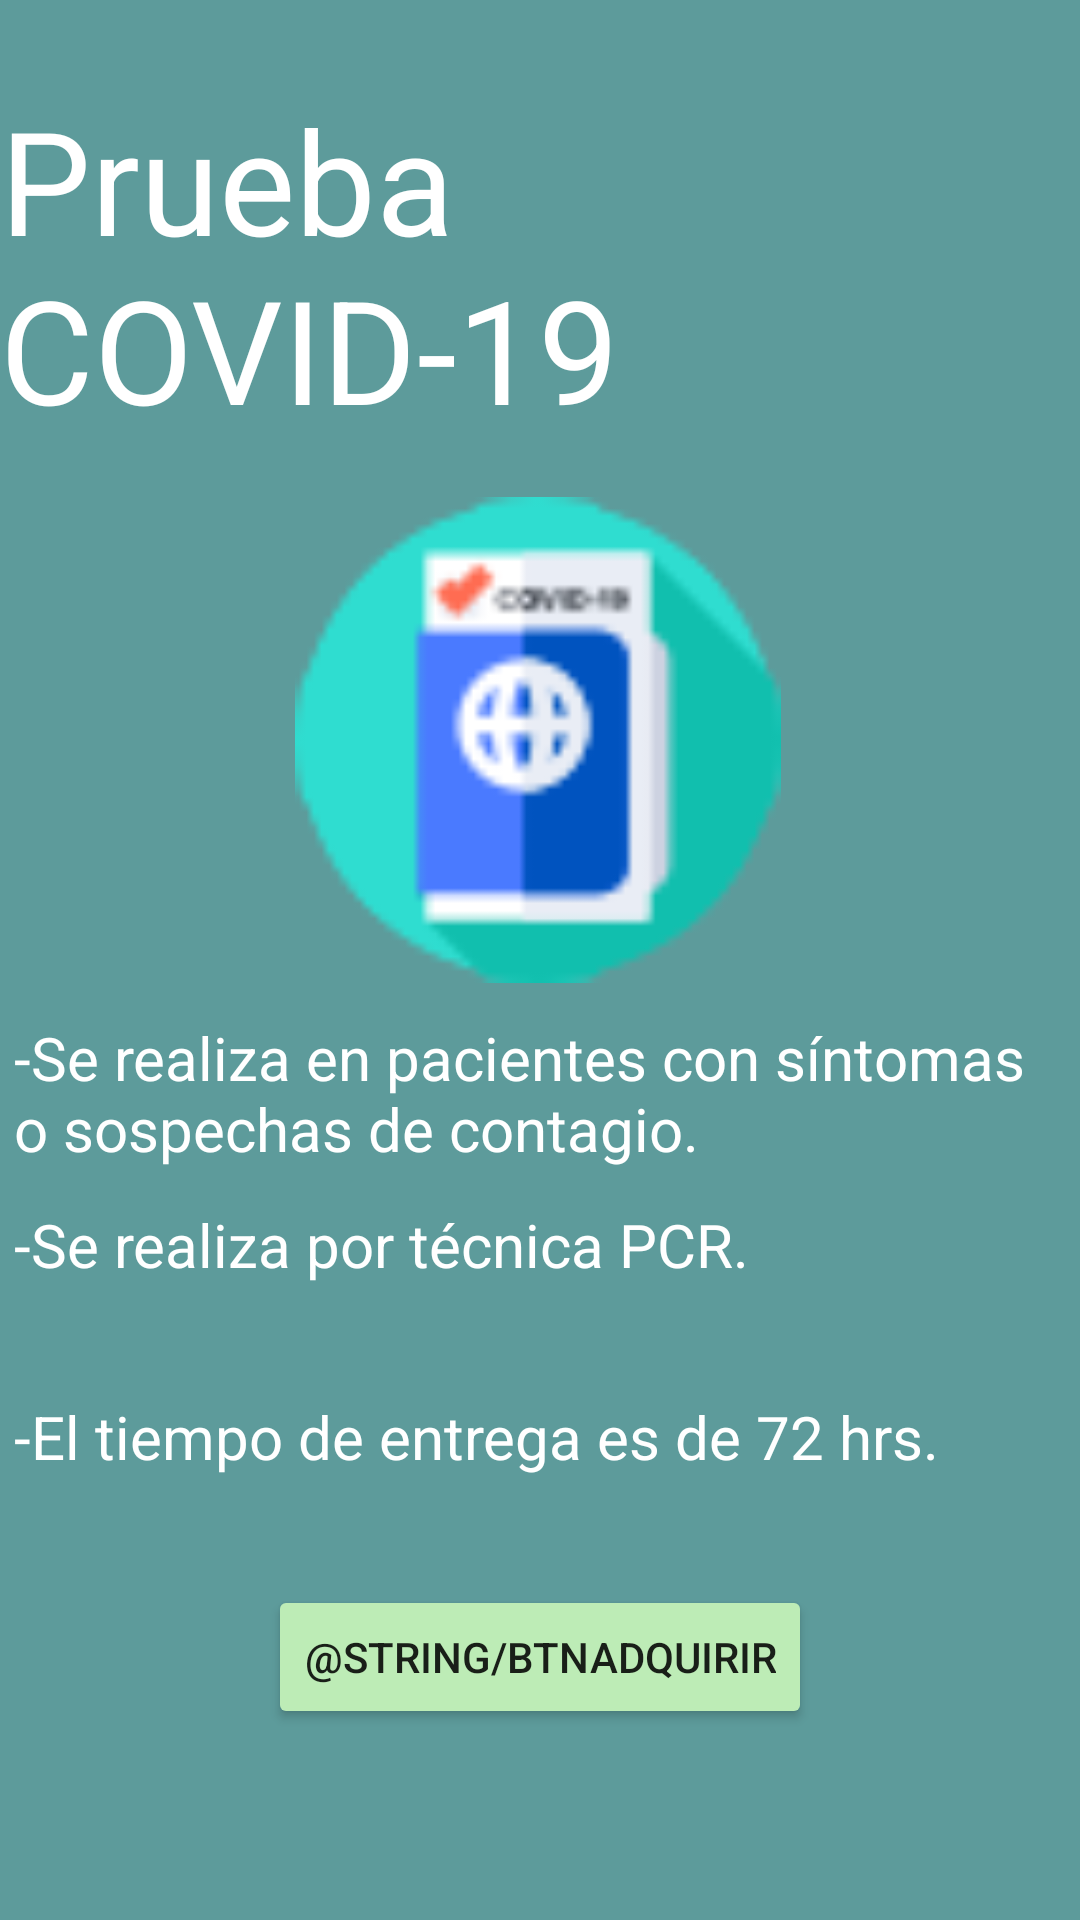

Write the Android layout XML for this screen, with the resource values it uses.
<!-- AndroidManifest.xml: application theme Theme.MiDoctor -->
<!-- res/layout/activity_cov19.xml -->
<?xml version="1.0" encoding="utf-8"?>
<androidx.constraintlayout.widget.ConstraintLayout xmlns:android="http://schemas.android.com/apk/res/android"
    xmlns:app="http://schemas.android.com/apk/res-auto"
    xmlns:tools="http://schemas.android.com/tools"
    android:layout_width="match_parent"
    android:layout_height="match_parent"
    android:background="@color/blue">


    <TextView
        android:id="@+id/textView8"
        android:layout_width="wrap_content"
        android:layout_height="wrap_content"
        android:text="Prueba COVID-19"
        android:textColor="@color/white"
        android:textSize="48sp"
        app:layout_constraintBottom_toBottomOf="parent"
        app:layout_constraintEnd_toEndOf="parent"
        app:layout_constraintHorizontal_bias="0.487"
        app:layout_constraintStart_toStartOf="parent"
        app:layout_constraintTop_toTopOf="parent"
        app:layout_constraintVertical_bias="0.053" />

    <ImageView
        android:id="@+id/imageView4"
        android:layout_width="180dp"
        android:layout_height="162dp"
        app:layout_constraintBottom_toBottomOf="parent"
        app:layout_constraintEnd_toEndOf="parent"
        app:layout_constraintHorizontal_bias="0.497"
        app:layout_constraintStart_toStartOf="parent"
        app:layout_constraintTop_toBottomOf="@+id/textView8"
        app:layout_constraintVertical_bias="0.053"
        app:srcCompat="@drawable/covid" />

    <TextView
        android:id="@+id/textView9"
        android:layout_width="351dp"
        android:layout_height="52dp"
        android:text="-Se realiza en pacientes con síntomas o sospechas de contagio."
        android:textColor="@color/white"
        android:textSize="20sp"
        app:layout_constraintBottom_toBottomOf="parent"
        app:layout_constraintEnd_toEndOf="parent"
        app:layout_constraintStart_toStartOf="parent"
        app:layout_constraintTop_toBottomOf="@+id/imageView4"
        app:layout_constraintVertical_bias="0.043" />

    <TextView
        android:id="@+id/textView10"
        android:layout_width="351dp"
        android:layout_height="52dp"
        android:text="-Se realiza por técnica PCR."
        android:textColor="@color/white"
        android:textSize="20sp"
        app:layout_constraintBottom_toBottomOf="parent"
        app:layout_constraintEnd_toEndOf="parent"
        app:layout_constraintStart_toStartOf="parent"
        app:layout_constraintTop_toBottomOf="@+id/textView9"
        app:layout_constraintVertical_bias="0.052" />

    <TextView
        android:id="@+id/textView11"
        android:layout_width="351dp"
        android:layout_height="52dp"
        android:text="-El tiempo de entrega es de 72 hrs."
        android:textColor="@color/white"
        android:textSize="20sp"
        app:layout_constraintBottom_toBottomOf="parent"
        app:layout_constraintEnd_toEndOf="parent"
        app:layout_constraintStart_toStartOf="parent"
        app:layout_constraintTop_toBottomOf="@+id/textView10"
        app:layout_constraintVertical_bias="0.09" />

    <Button
        android:id="@+id/btnaddpcov"
        android:layout_width="wrap_content"
        android:layout_height="wrap_content"
        android:backgroundTint="@color/green"
        android:text="@string/btnadquirir"
        app:layout_constraintBottom_toBottomOf="parent"
        app:layout_constraintEnd_toEndOf="parent"
        app:layout_constraintStart_toStartOf="parent"
        app:layout_constraintTop_toBottomOf="@+id/textView11"
        app:layout_constraintVertical_bias="0.146" />
</androidx.constraintlayout.widget.ConstraintLayout>
<!-- resources referenced by this layout -->
<resources>
  <color name="blue">#5d9b9b</color>
  <color name="green">#bdecb6</color>
  <color name="white">#FFFFFFFF</color>
  <!-- drawable covid: png bitmap (drawable-v24, 3200 bytes) -->
  <style name="Theme.MiDoctor" parent="Theme.MaterialComponents.DayNight.DarkActionBar">
          
          <item name="colorPrimary">@color/purple_500</item>
          <item name="colorPrimaryVariant">@color/purple_700</item>
          <item name="colorOnPrimary">@color/white</item>
          
          <item name="colorSecondary">@color/teal_200</item>
          <item name="colorSecondaryVariant">@color/teal_700</item>
          <item name="colorOnSecondary">@color/black</item>
          
          <item name="android:statusBarColor" tools:targetApi="l">?attr/colorPrimaryVariant</item>
          
      </style>
  <color name="purple_500">#FF6200EE</color>
  <color name="purple_700">#FF3700B3</color>
  <color name="teal_200">#FF03DAC5</color>
  <color name="teal_700">#FF018786</color>
  <color name="black">#FF000000</color>
</resources>
